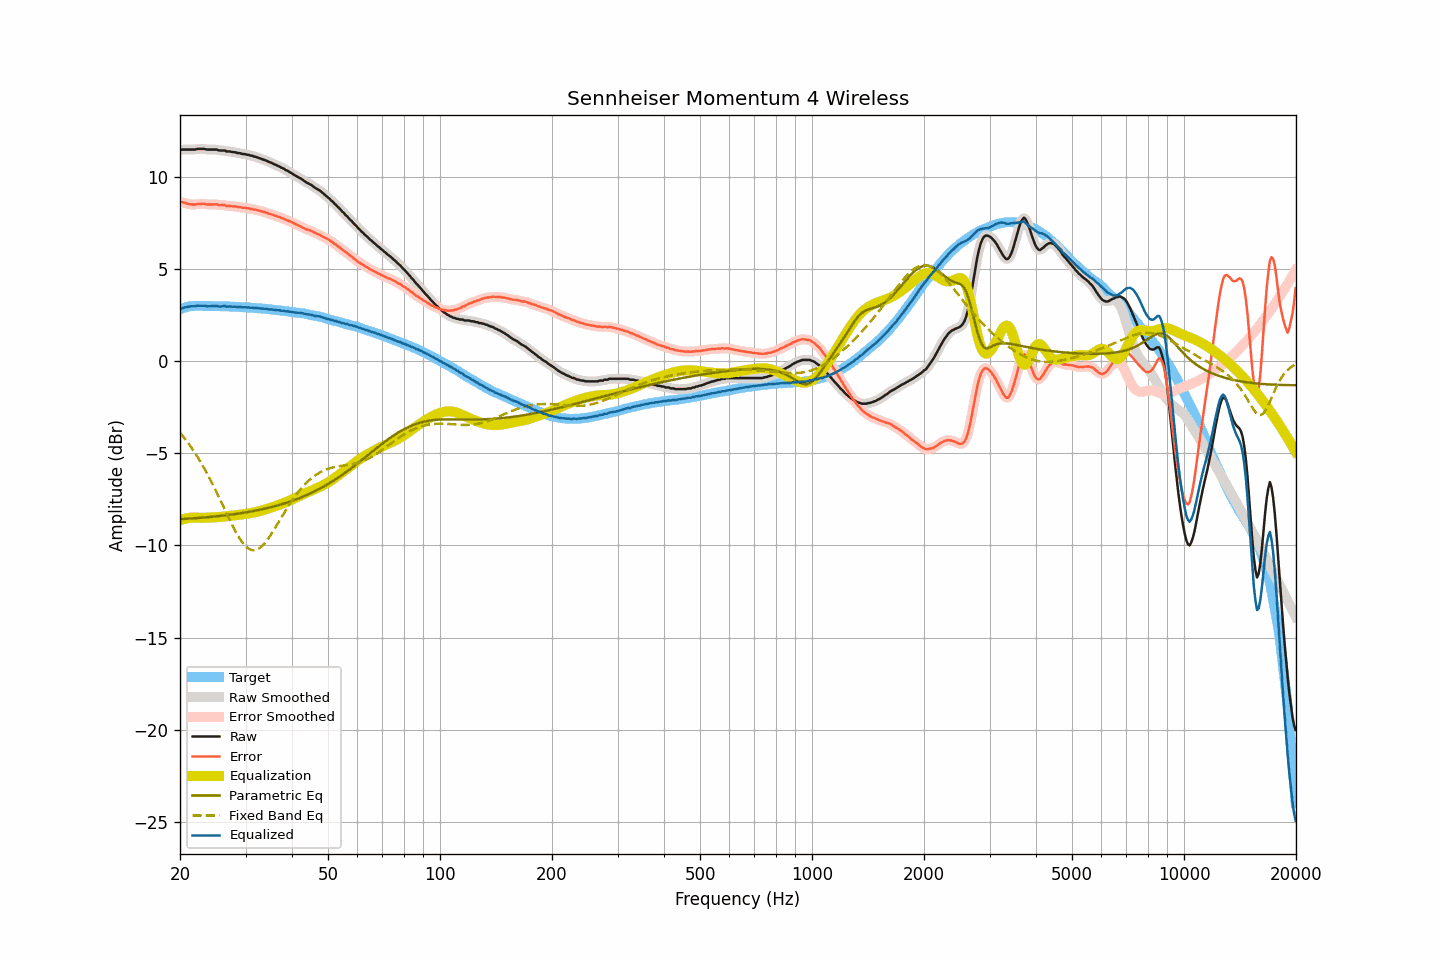

Data behind this chart, as committed beside it:
frequency, raw, smoothed, error, error_smoothed, equalization, parametric_eq, fixed_band_eq, equalized_raw, equalized_smoothed, target
20.00, 11.43, 11.44, 8.62, 8.63, -8.64, -8.58, -3.89, 2.79, 2.80, 2.81
20.20, 11.46, 11.45, 8.62, 8.61, -8.61, -8.58, -3.99, 2.85, 2.84, 2.84
20.40, 11.46, 11.46, 8.59, 8.59, -8.58, -8.57, -4.10, 2.88, 2.88, 2.87
20.61, 11.46, 11.47, 8.57, 8.57, -8.56, -8.57, -4.21, 2.90, 2.91, 2.89
20.81, 11.46, 11.46, 8.54, 8.54, -8.54, -8.56, -4.33, 2.92, 2.92, 2.92
21.02, 11.46, 11.46, 8.51, 8.52, -8.52, -8.56, -4.45, 2.94, 2.94, 2.95
21.23, 11.46, 11.46, 8.50, 8.50, -8.51, -8.55, -4.56, 2.95, 2.95, 2.96
21.44, 11.46, 11.46, 8.49, 8.49, -8.50, -8.54, -4.69, 2.96, 2.96, 2.97
21.66, 11.46, 11.46, 8.48, 8.49, -8.49, -8.54, -4.82, 2.97, 2.97, 2.98
21.87, 11.46, 11.47, 8.48, 8.49, -8.49, -8.53, -4.95, 2.97, 2.98, 2.98
22.09, 11.48, 11.48, 8.49, 8.50, -8.50, -8.53, -5.08, 2.99, 2.99, 2.99
22.31, 11.50, 11.50, 8.51, 8.51, -8.50, -8.52, -5.22, 3.00, 2.99, 2.99
22.54, 11.50, 11.50, 8.51, 8.51, -8.51, -8.51, -5.36, 3.00, 3.00, 2.99
22.76, 11.50, 11.51, 8.51, 8.52, -8.51, -8.51, -5.51, 2.99, 3.00, 2.99
22.99, 11.50, 11.50, 8.52, 8.52, -8.51, -8.50, -5.66, 2.99, 2.99, 2.98
23.22, 11.50, 11.50, 8.52, 8.52, -8.51, -8.49, -5.81, 3.00, 2.99, 2.98
23.45, 11.48, 11.48, 8.50, 8.50, -8.51, -8.48, -5.97, 2.98, 2.98, 2.98
23.69, 11.46, 11.47, 8.48, 8.49, -8.50, -8.48, -6.13, 2.96, 2.97, 2.98
23.92, 11.46, 11.46, 8.48, 8.48, -8.50, -8.47, -6.30, 2.97, 2.96, 2.98
24.16, 11.46, 11.46, 8.48, 8.48, -8.49, -8.46, -6.46, 2.97, 2.97, 2.98
24.40, 11.46, 11.46, 8.48, 8.49, -8.49, -8.45, -6.63, 2.98, 2.98, 2.98
24.65, 11.46, 11.47, 8.49, 8.49, -8.48, -8.44, -6.81, 2.98, 2.98, 2.97
24.89, 11.46, 11.46, 8.49, 8.49, -8.48, -8.43, -6.98, 2.98, 2.98, 2.97
25.14, 11.46, 11.45, 8.49, 8.48, -8.48, -8.42, -7.16, 2.99, 2.97, 2.97
25.39, 11.42, 11.43, 8.45, 8.46, -8.47, -8.41, -7.35, 2.95, 2.96, 2.97
25.65, 11.41, 11.42, 8.44, 8.45, -8.46, -8.41, -7.53, 2.95, 2.96, 2.97
25.91, 11.41, 11.41, 8.45, 8.45, -8.45, -8.40, -7.71, 2.96, 2.96, 2.96
26.16, 11.41, 11.41, 8.45, 8.45, -8.44, -8.39, -7.90, 2.97, 2.97, 2.96
26.43, 11.41, 11.40, 8.45, 8.44, -8.43, -8.38, -8.09, 2.98, 2.96, 2.96
26.69, 11.36, 11.38, 8.40, 8.42, -8.42, -8.36, -8.27, 2.94, 2.96, 2.96
26.96, 11.36, 11.37, 8.40, 8.41, -8.42, -8.35, -8.45, 2.95, 2.95, 2.96
27.23, 11.36, 11.35, 8.41, 8.40, -8.41, -8.34, -8.64, 2.96, 2.94, 2.95
27.50, 11.34, 11.35, 8.39, 8.40, -8.40, -8.33, -8.82, 2.95, 2.95, 2.95
27.77, 11.32, 11.33, 8.38, 8.39, -8.39, -8.32, -8.99, 2.94, 2.95, 2.94
28.05, 11.32, 11.31, 8.38, 8.38, -8.37, -8.31, -9.16, 2.95, 2.94, 2.94
28.33, 11.30, 11.30, 8.37, 8.37, -8.36, -8.29, -9.32, 2.94, 2.94, 2.93
28.62, 11.27, 11.29, 8.34, 8.36, -8.35, -8.28, -9.47, 2.92, 2.93, 2.93
28.90, 11.27, 11.26, 8.34, 8.34, -8.34, -8.27, -9.61, 2.93, 2.92, 2.93
29.19, 11.25, 11.25, 8.33, 8.33, -8.33, -8.26, -9.75, 2.92, 2.92, 2.92
29.48, 11.22, 11.23, 8.30, 8.32, -8.32, -8.24, -9.87, 2.90, 2.92, 2.92
29.78, 11.22, 11.22, 8.31, 8.30, -8.31, -8.23, -9.98, 2.92, 2.91, 2.91
30.08, 11.20, 11.20, 8.29, 8.30, -8.29, -8.21, -10.06, 2.91, 2.91, 2.91
30.38, 11.18, 11.19, 8.28, 8.28, -8.28, -8.20, -10.14, 2.90, 2.90, 2.90
30.68, 11.17, 11.17, 8.27, 8.27, -8.27, -8.18, -10.20, 2.91, 2.90, 2.90
30.99, 11.13, 11.14, 8.24, 8.25, -8.25, -8.17, -10.24, 2.88, 2.89, 2.89
31.30, 11.13, 11.12, 8.25, 8.24, -8.24, -8.15, -10.26, 2.90, 2.88, 2.88
31.61, 11.08, 11.09, 8.20, 8.22, -8.22, -8.14, -10.27, 2.86, 2.88, 2.88
31.93, 11.07, 11.07, 8.20, 8.20, -8.20, -8.12, -10.25, 2.87, 2.87, 2.87
32.24, 11.04, 11.04, 8.18, 8.18, -8.18, -8.10, -10.23, 2.86, 2.86, 2.86
32.57, 11.01, 11.01, 8.15, 8.16, -8.16, -8.08, -10.18, 2.86, 2.86, 2.86
32.89, 10.98, 10.98, 8.13, 8.13, -8.13, -8.06, -10.12, 2.85, 2.85, 2.85
33.22, 10.95, 10.95, 8.11, 8.11, -8.11, -8.05, -10.04, 2.84, 2.84, 2.84
33.55, 10.92, 10.92, 8.08, 8.09, -8.09, -8.03, -9.96, 2.84, 2.84, 2.84
33.89, 10.89, 10.89, 8.06, 8.06, -8.06, -8.01, -9.85, 2.83, 2.83, 2.83
34.23, 10.85, 10.85, 8.03, 8.03, -8.03, -7.99, -9.74, 2.82, 2.82, 2.82
34.57, 10.80, 10.81, 7.99, 8.00, -8.00, -7.97, -9.62, 2.80, 2.81, 2.81
34.92, 10.77, 10.77, 7.97, 7.97, -7.98, -7.94, -9.49, 2.80, 2.80, 2.80
35.27, 10.74, 10.73, 7.95, 7.94, -7.95, -7.92, -9.36, 2.80, 2.79, 2.79
35.62, 10.69, 10.70, 7.91, 7.92, -7.92, -7.90, -9.22, 2.78, 2.78, 2.78
35.97, 10.65, 10.66, 7.88, 7.89, -7.89, -7.88, -9.08, 2.76, 2.77, 2.77
... 635 more rows
